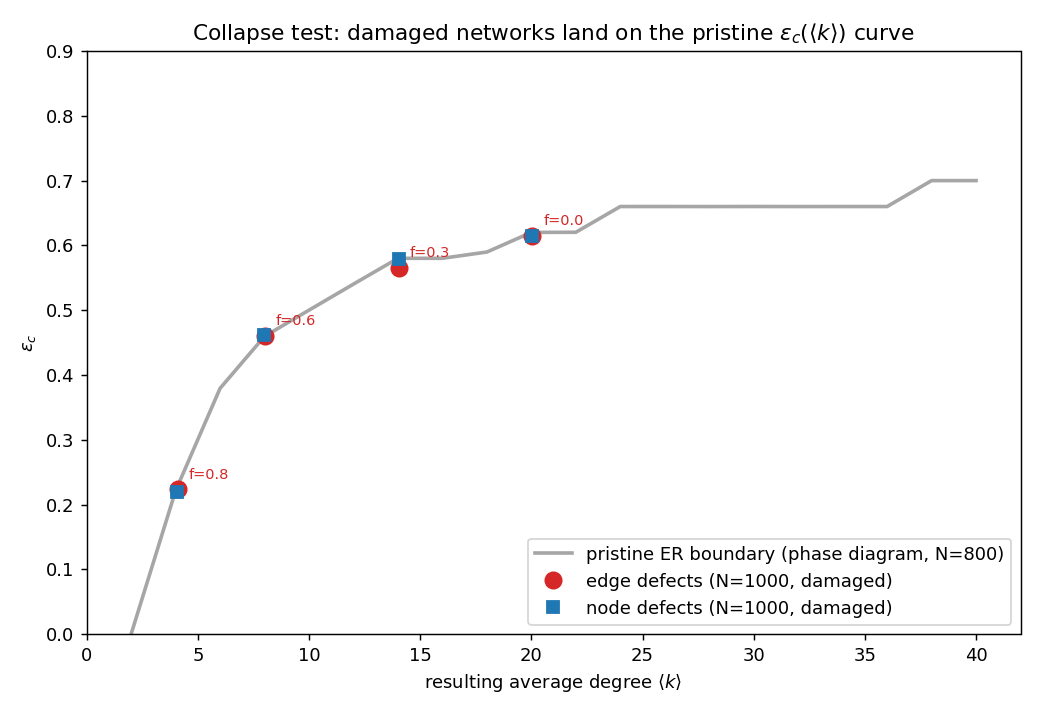

Values plotted in this chart, from the file beside it:
f, mean_k_edge, eps_c_edge, mean_k_node, eps_c_node
0.000000000000000000e+00, 2.004233333333333533e+01, 6.146597304842001952e-01, 2.004233333333333533e+01, 6.146597304842001952e-01
2.999999999999999889e-01, 1.403033333333333310e+01, 5.650411960724007754e-01, 1.405428571428571338e+01, 5.789961040181934582e-01
5.999999999999999778e-01, 8.018000000000000682e+00, 4.598179957680827989e-01, 7.984870184254606151e+00, 4.619315862218244528e-01
8.000000000000000444e-01, 4.093274128258411082e+00, 2.232129781851195927e-01, 4.043281033687125436e+00, 2.194973421247371492e-01
